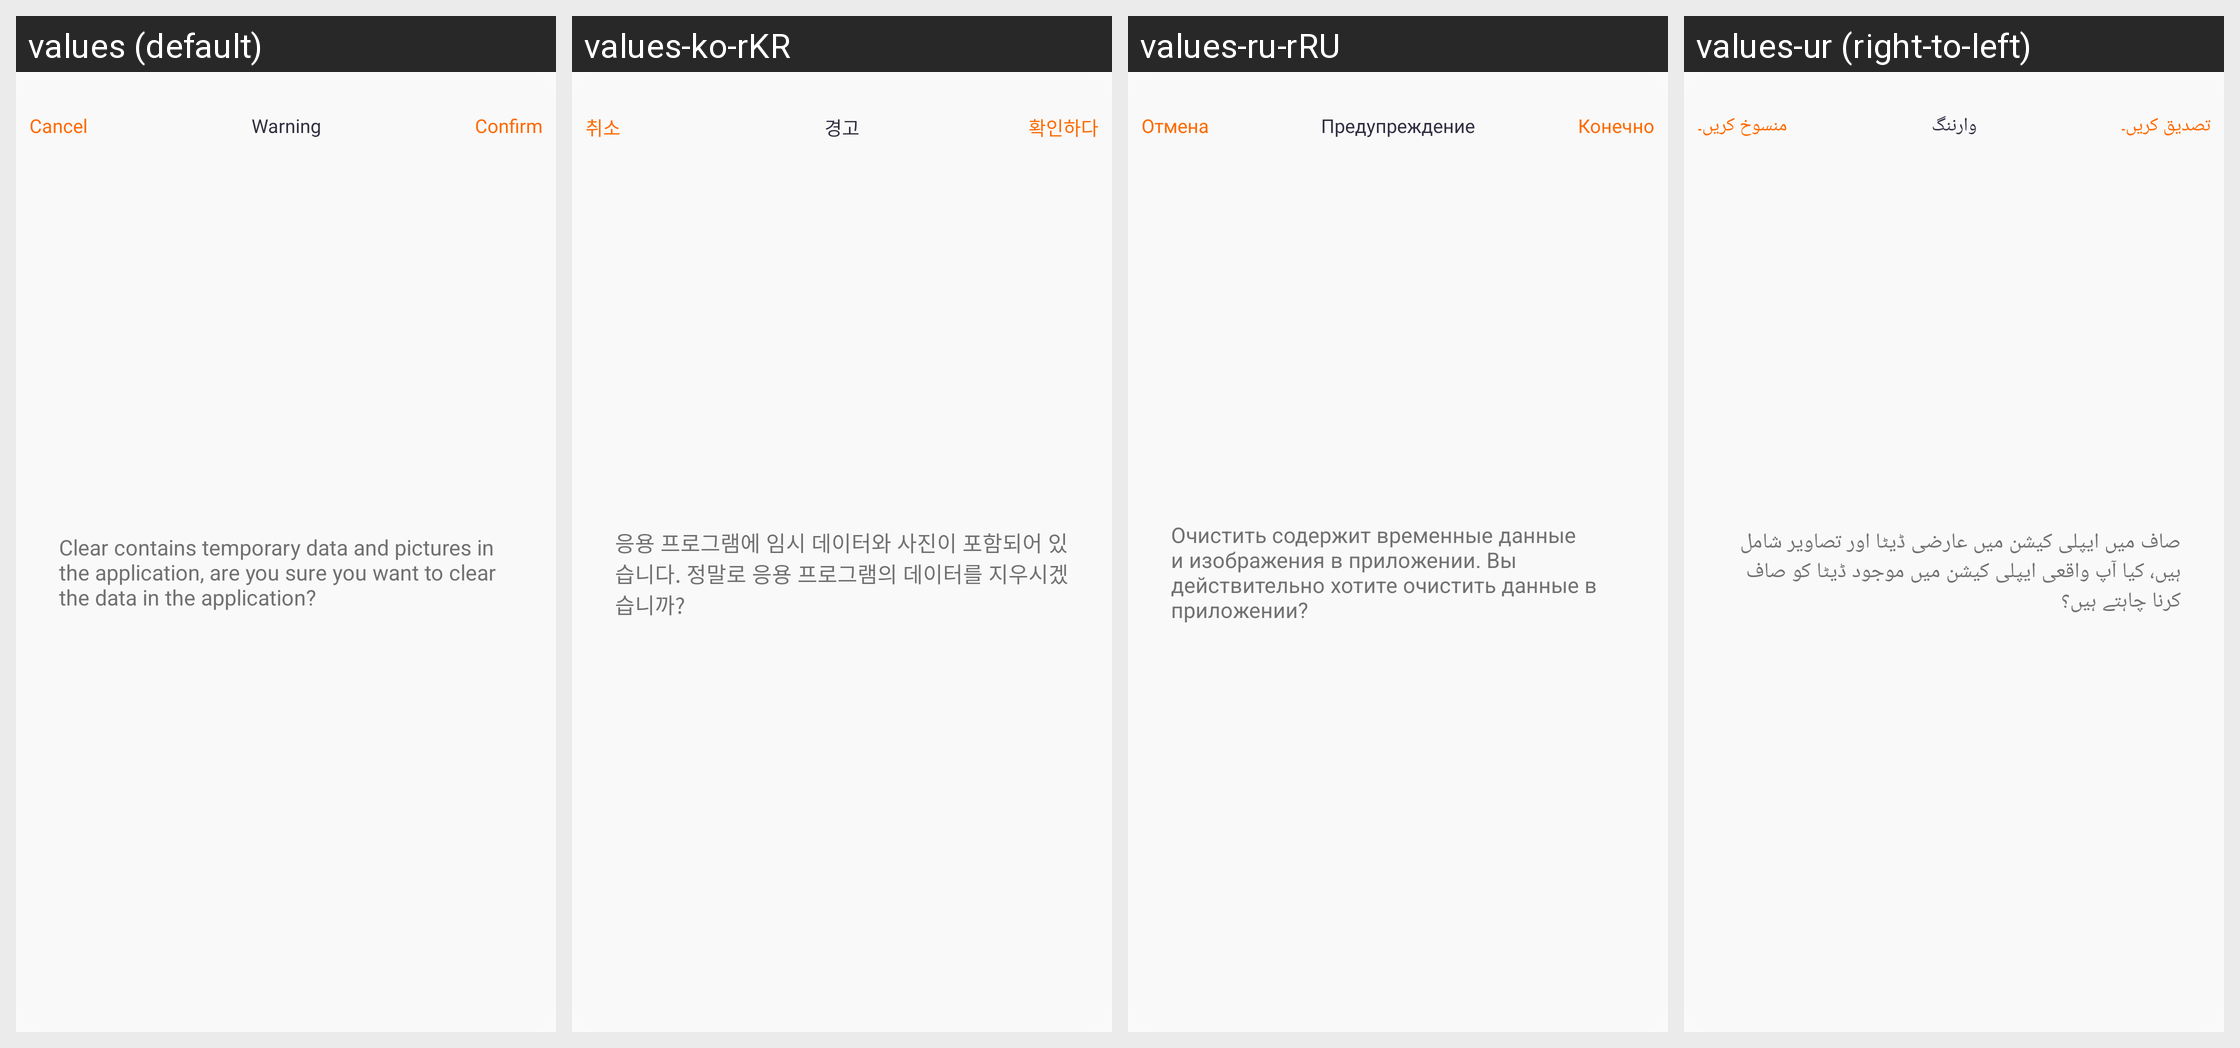

The same Android screen rendered under several of its app's locales, left to right. List the strings drawn on it with the default value and each locale's translation.
Android screen res/layout/layout_dialog_app_cache.xml rendered under 4 locales, left to right: values (default), values-ko-rKR, values-ru-rRU, values-ur (right-to-left). Device: Nexus 5 (rendered at 1080×1920; each locale shown at half size, 540×960, under a caption strip naming it); theme Theme.QCWatch.
Other locales in the repository, not shown: values-ar, values-ar-rAE, values-as, values-cs, values-de, values-de-rDE, values-el-rGR, values-en-rUS, values-es, values-es-rES, values-fa, values-fr, values-fr-rFR, values-hi-rIN, values-hu, values-in-rID, values-it-rIT, values-ja, values-ja-rJP, values-kk-rKZ, values-ne, values-nl, values-or, values-pl-rPL, values-pt, values-pt-rPT, values-ro-rRO, values-sk, values-te, values-th-rTH, values-tr-rTR, values-uk, values-vi-rVN, values-zh, values-zh-rCN, values-zh-rHK, values-zh-rTW.
Strings drawn on this screen, with the default value and each locale's value (text and hints the layout hard-codes, and strings that could not be matched under every locale, appear in the picture but are not listed):

qc_text_47
  values: Cancel
  values-ko-rKR: 취소
  values-ru-rRU: Отмена
  values-ur: منسوخ کریں۔

qc_text_385
  values: Warning
  values-ko-rKR: 경고
  values-ru-rRU: Предупреждение
  values-ur: وارننگ

qc_text_46
  values: Confirm
  values-ko-rKR: 확인하다
  values-ru-rRU: Конечно
  values-ur: تصدیق کریں۔

qc_text_529
  values: Clear contains temporary data and pictures in the application, are you sure you want to clear the data in the application?
  values-ko-rKR: 응용 프로그램에 임시 데이터와 사진이 포함되어 있습니다. 정말로 응용 프로그램의 데이터를 지우시겠습니까?
  values-ru-rRU: Очистить содержит временные данные и изображения в приложении. Вы действительно хотите очистить данные в приложении?
  values-ur: صاف میں ایپلی کیشن میں عارضی ڈیٹا اور تصاویر شامل ہیں، کیا آپ واقعی ایپلی کیشن میں موجود ڈیٹا کو صاف کرنا چاہتے ہیں؟
